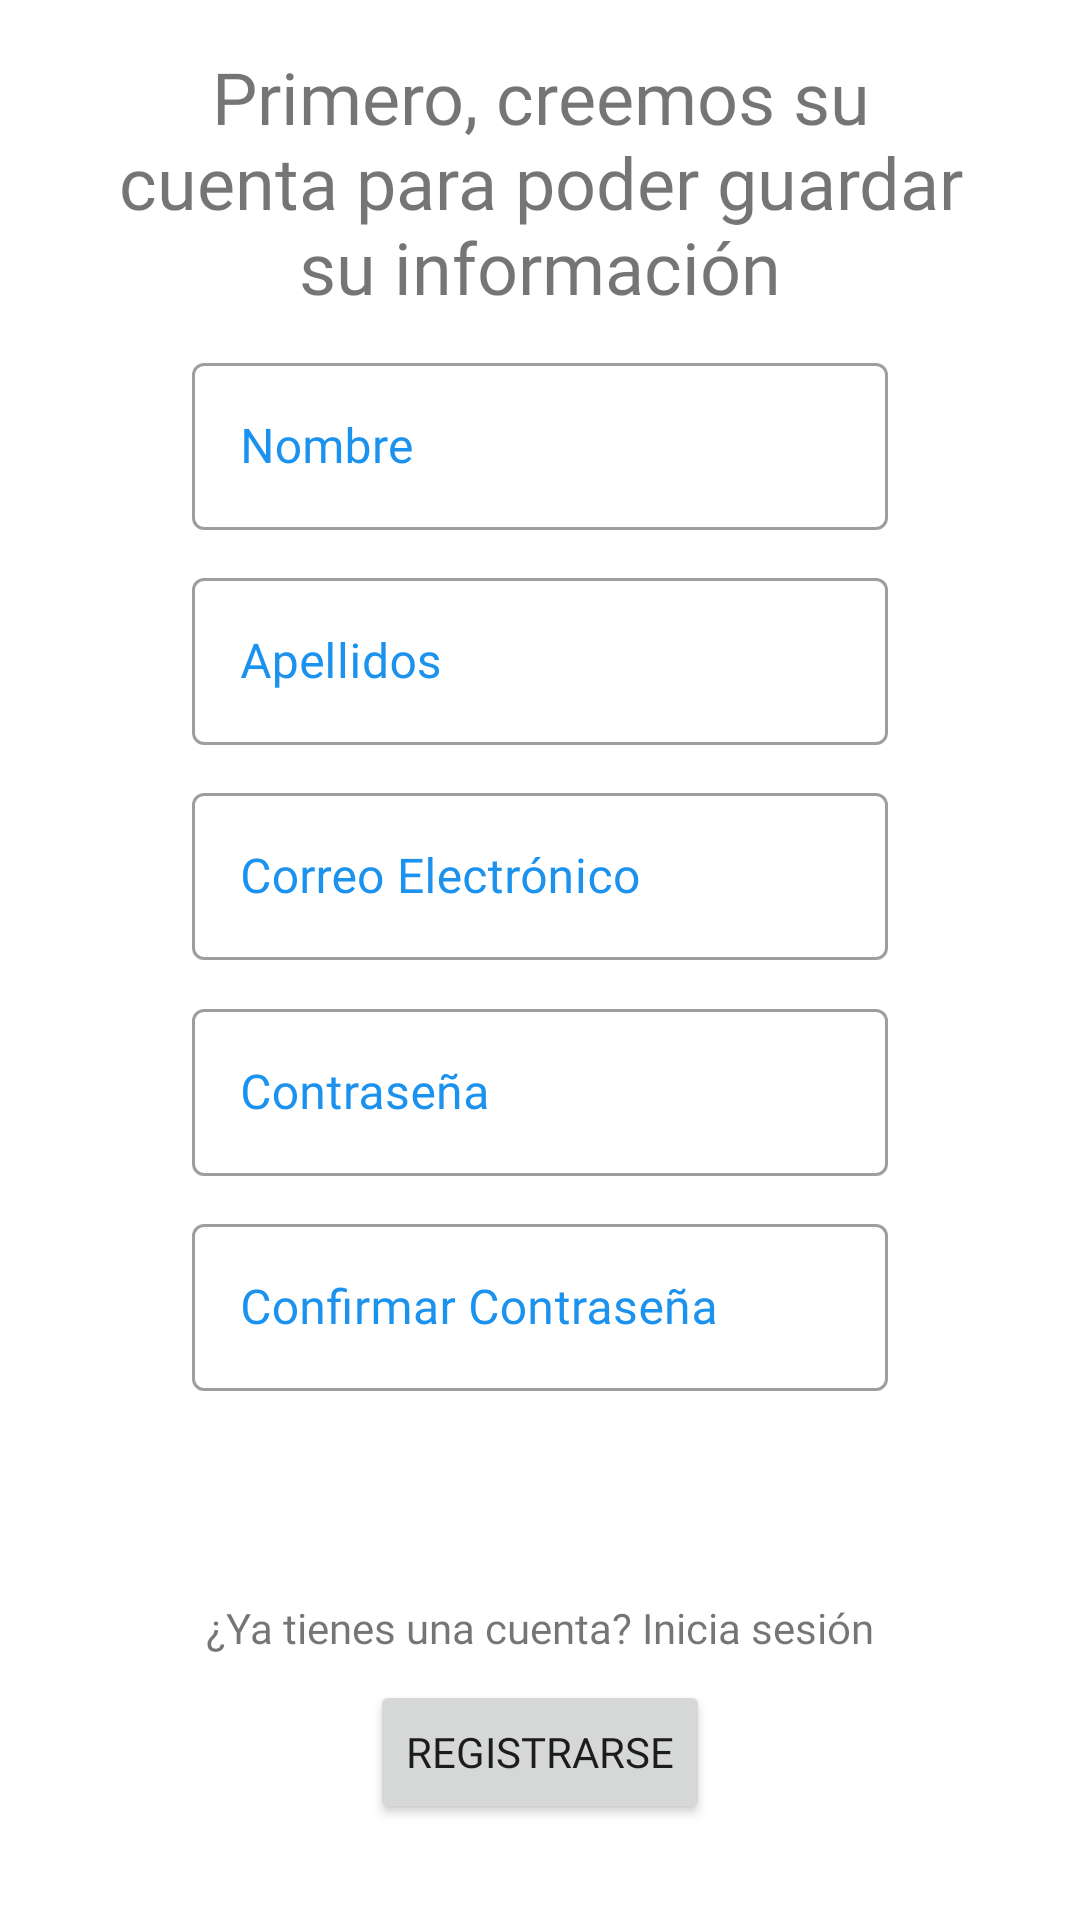

The Android layout XML behind this screen, and the referenced resources:
<!-- AndroidManifest.xml: application theme Theme.SalvaAgua -->
<!-- res/layout/fragment_register.xml -->
<?xml version="1.0" encoding="utf-8"?>
<androidx.constraintlayout.widget.ConstraintLayout xmlns:android="http://schemas.android.com/apk/res/android"
    xmlns:app="http://schemas.android.com/apk/res-auto"
    xmlns:tools="http://schemas.android.com/tools"
    android:layout_width="match_parent"
    android:layout_height="match_parent"
    tools:context=".RegisterFragment">

    <TextView
        android:id="@+id/register_message_txt"
        android:layout_width="0dp"
        android:layout_height="wrap_content"
        android:layout_marginStart="32dp"
        android:layout_marginTop="16dp"
        android:layout_marginEnd="32dp"
        android:fontFamily="@font/nexa_bold"
        android:text="Primero, creemos su cuenta para poder guardar su información"
        android:textAlignment="center"
        android:textSize="24sp"
        app:layout_constraintEnd_toEndOf="parent"
        app:layout_constraintStart_toStartOf="parent"
        app:layout_constraintTop_toTopOf="parent" />

    <com.google.android.material.textfield.TextInputLayout
        android:id="@+id/set_name_input_layout"
        style="@style/Widget.MaterialComponents.TextInputLayout.OutlinedBox"
        android:layout_width="match_parent"
        android:layout_height="wrap_content"
        android:layout_marginStart="64dp"
        android:layout_marginEnd="64dp"
        android:hint="Nombre"
        android:textColorHint="@color/teal_700"
        app:layout_constraintBottom_toTopOf="@+id/set_last_name_input_layout"
        app:layout_constraintEnd_toEndOf="parent"
        app:layout_constraintHorizontal_bias="0.5"
        app:layout_constraintStart_toStartOf="parent"
        app:layout_constraintTop_toBottomOf="@+id/register_message_txt">

        <com.google.android.material.textfield.TextInputEditText
            android:id="@+id/set_name_edt"
            android:layout_width="match_parent"
            android:layout_height="wrap_content"
            android:ems="10"
            android:fontFamily="@font/nexa_light"
            android:inputType="textPersonName"
            android:minHeight="48dp" />
    </com.google.android.material.textfield.TextInputLayout>

    <com.google.android.material.textfield.TextInputLayout
        android:id="@+id/set_last_name_input_layout"
        style="@style/Widget.MaterialComponents.TextInputLayout.OutlinedBox"
        android:layout_width="match_parent"
        android:layout_height="wrap_content"
        android:layout_marginStart="64dp"
        android:layout_marginEnd="64dp"
        android:hint="Apellidos"
        android:textColorHint="@color/teal_700"
        app:layout_constraintBottom_toTopOf="@+id/set_email_input_layout"
        app:layout_constraintEnd_toEndOf="parent"
        app:layout_constraintHorizontal_bias="0.5"
        app:layout_constraintStart_toStartOf="parent"
        app:layout_constraintTop_toBottomOf="@+id/set_name_input_layout">

        <EditText
            android:id="@+id/set_lastname_edt"
            android:layout_width="match_parent"
            android:layout_height="wrap_content"
            android:ems="10"
            android:fontFamily="@font/nexa_light"
            android:inputType="textPersonName"
            android:minHeight="48dp" />
    </com.google.android.material.textfield.TextInputLayout>

    <com.google.android.material.textfield.TextInputLayout
        android:id="@+id/set_email_input_layout"
        style="@style/Widget.MaterialComponents.TextInputLayout.OutlinedBox"
        android:layout_width="match_parent"
        android:layout_height="wrap_content"
        android:layout_marginStart="64dp"
        android:layout_marginEnd="64dp"
        android:hint="Correo Electrónico"
        android:textColorHint="@color/teal_700"
        app:layout_constraintBottom_toTopOf="@+id/set_password_input_layout"
        app:layout_constraintEnd_toEndOf="parent"
        app:layout_constraintHorizontal_bias="0.5"
        app:layout_constraintStart_toStartOf="parent"
        app:layout_constraintTop_toBottomOf="@+id/set_last_name_input_layout">

        <EditText
            android:id="@+id/set_email_edt"
            android:layout_width="match_parent"
            android:layout_height="wrap_content"
            android:ems="10"
            android:fontFamily="@font/nexa_light"
            android:inputType="textPersonName"
            android:minHeight="48dp" />
    </com.google.android.material.textfield.TextInputLayout>

    <com.google.android.material.textfield.TextInputLayout
        android:id="@+id/set_password_input_layout"
        style="@style/Widget.MaterialComponents.TextInputLayout.OutlinedBox"
        android:layout_width="match_parent"
        android:layout_height="wrap_content"
        android:layout_marginStart="64dp"
        android:layout_marginEnd="64dp"
        android:hint="Contraseña"
        android:textColorHint="@color/teal_700"
        app:layout_constraintBottom_toTopOf="@+id/confirm_password_input_layout"
        app:layout_constraintEnd_toEndOf="parent"
        app:layout_constraintHorizontal_bias="0.5"
        app:layout_constraintStart_toStartOf="parent"
        app:layout_constraintTop_toBottomOf="@+id/set_email_input_layout">

        <EditText
            android:id="@+id/set_password_edt"
            android:layout_width="match_parent"
            android:layout_height="wrap_content"
            android:ems="10"
            android:fontFamily="@font/nexa_light"
            android:inputType="textPersonName"
            android:minHeight="48dp" />
    </com.google.android.material.textfield.TextInputLayout>

    <com.google.android.material.textfield.TextInputLayout
        android:id="@+id/confirm_password_input_layout"
        style="@style/Widget.MaterialComponents.TextInputLayout.OutlinedBox"
        android:layout_width="match_parent"
        android:layout_height="wrap_content"
        android:layout_marginStart="64dp"
        android:layout_marginEnd="64dp"
        android:hint="Confirmar Contraseña"
        android:textColorHint="@color/teal_700"
        app:layout_constraintBottom_toTopOf="@+id/register_prg_bar"
        app:layout_constraintEnd_toEndOf="parent"
        app:layout_constraintHorizontal_bias="0.5"
        app:layout_constraintStart_toStartOf="parent"
        app:layout_constraintTop_toBottomOf="@+id/set_password_input_layout">

        <EditText
            android:id="@+id/confirm_password_edt"
            android:layout_width="match_parent"
            android:layout_height="wrap_content"
            android:ems="10"
            android:fontFamily="@font/nexa_light"
            android:inputType="textPersonName"
            android:minHeight="48dp" />
    </com.google.android.material.textfield.TextInputLayout>

    <Button
        android:id="@+id/register_btn"
        android:layout_width="wrap_content"
        android:layout_height="wrap_content"
        android:layout_marginBottom="32dp"
        android:fontFamily="@font/nexa_bold"
        android:text="Registrarse"
        app:layout_constraintBottom_toBottomOf="parent"
        app:layout_constraintEnd_toEndOf="parent"
        app:layout_constraintStart_toStartOf="parent" />

    <ProgressBar
        android:id="@+id/register_prg_bar"
        style="?android:attr/progressBarStyle"
        android:layout_width="wrap_content"
        android:layout_height="wrap_content"
        android:progressTint="#2196F3"
        android:visibility="invisible"
        app:layout_constraintBottom_toTopOf="@+id/login_txt"
        app:layout_constraintEnd_toEndOf="parent"
        app:layout_constraintHorizontal_bias="0.5"
        app:layout_constraintStart_toStartOf="parent"
        app:layout_constraintTop_toBottomOf="@+id/confirm_password_input_layout" />

    <TextView
        android:id="@+id/login_txt"
        android:layout_width="wrap_content"
        android:layout_height="wrap_content"
        android:layout_marginBottom="8dp"
        android:fontFamily="@font/nexa_light"
        android:text="¿Ya tienes una cuenta? Inicia sesión"
        app:layout_constraintBottom_toTopOf="@+id/register_btn"
        app:layout_constraintEnd_toEndOf="parent"
        app:layout_constraintStart_toStartOf="parent" />
</androidx.constraintlayout.widget.ConstraintLayout>
<!-- resources referenced by this layout -->
<resources>
  <color name="teal_700">#1C92EF</color>
  <style name="Theme.SalvaAgua" parent="Theme.MaterialComponents.DayNight.DarkActionBar">
          
          <item name="colorPrimary">@color/purple_500</item>
          <item name="colorPrimaryVariant">@color/purple_700</item>
          <item name="colorOnPrimary">@color/white</item>
          
          <item name="colorSecondary">@color/teal_200</item>
          <item name="colorSecondaryVariant">@color/teal_700</item>
          <item name="colorOnSecondary">@color/black</item>
          
          <item name="android:statusBarColor" tools:targetApi="l">?attr/colorPrimaryVariant</item>
          
      </style>
  <color name="purple_500">#1038AE</color>
  <color name="purple_700">#07277E</color>
  <color name="white">#FFFFFFFF</color>
  <color name="teal_200">#62B4F4</color>
  <color name="black">#FF000000</color>
</resources>
